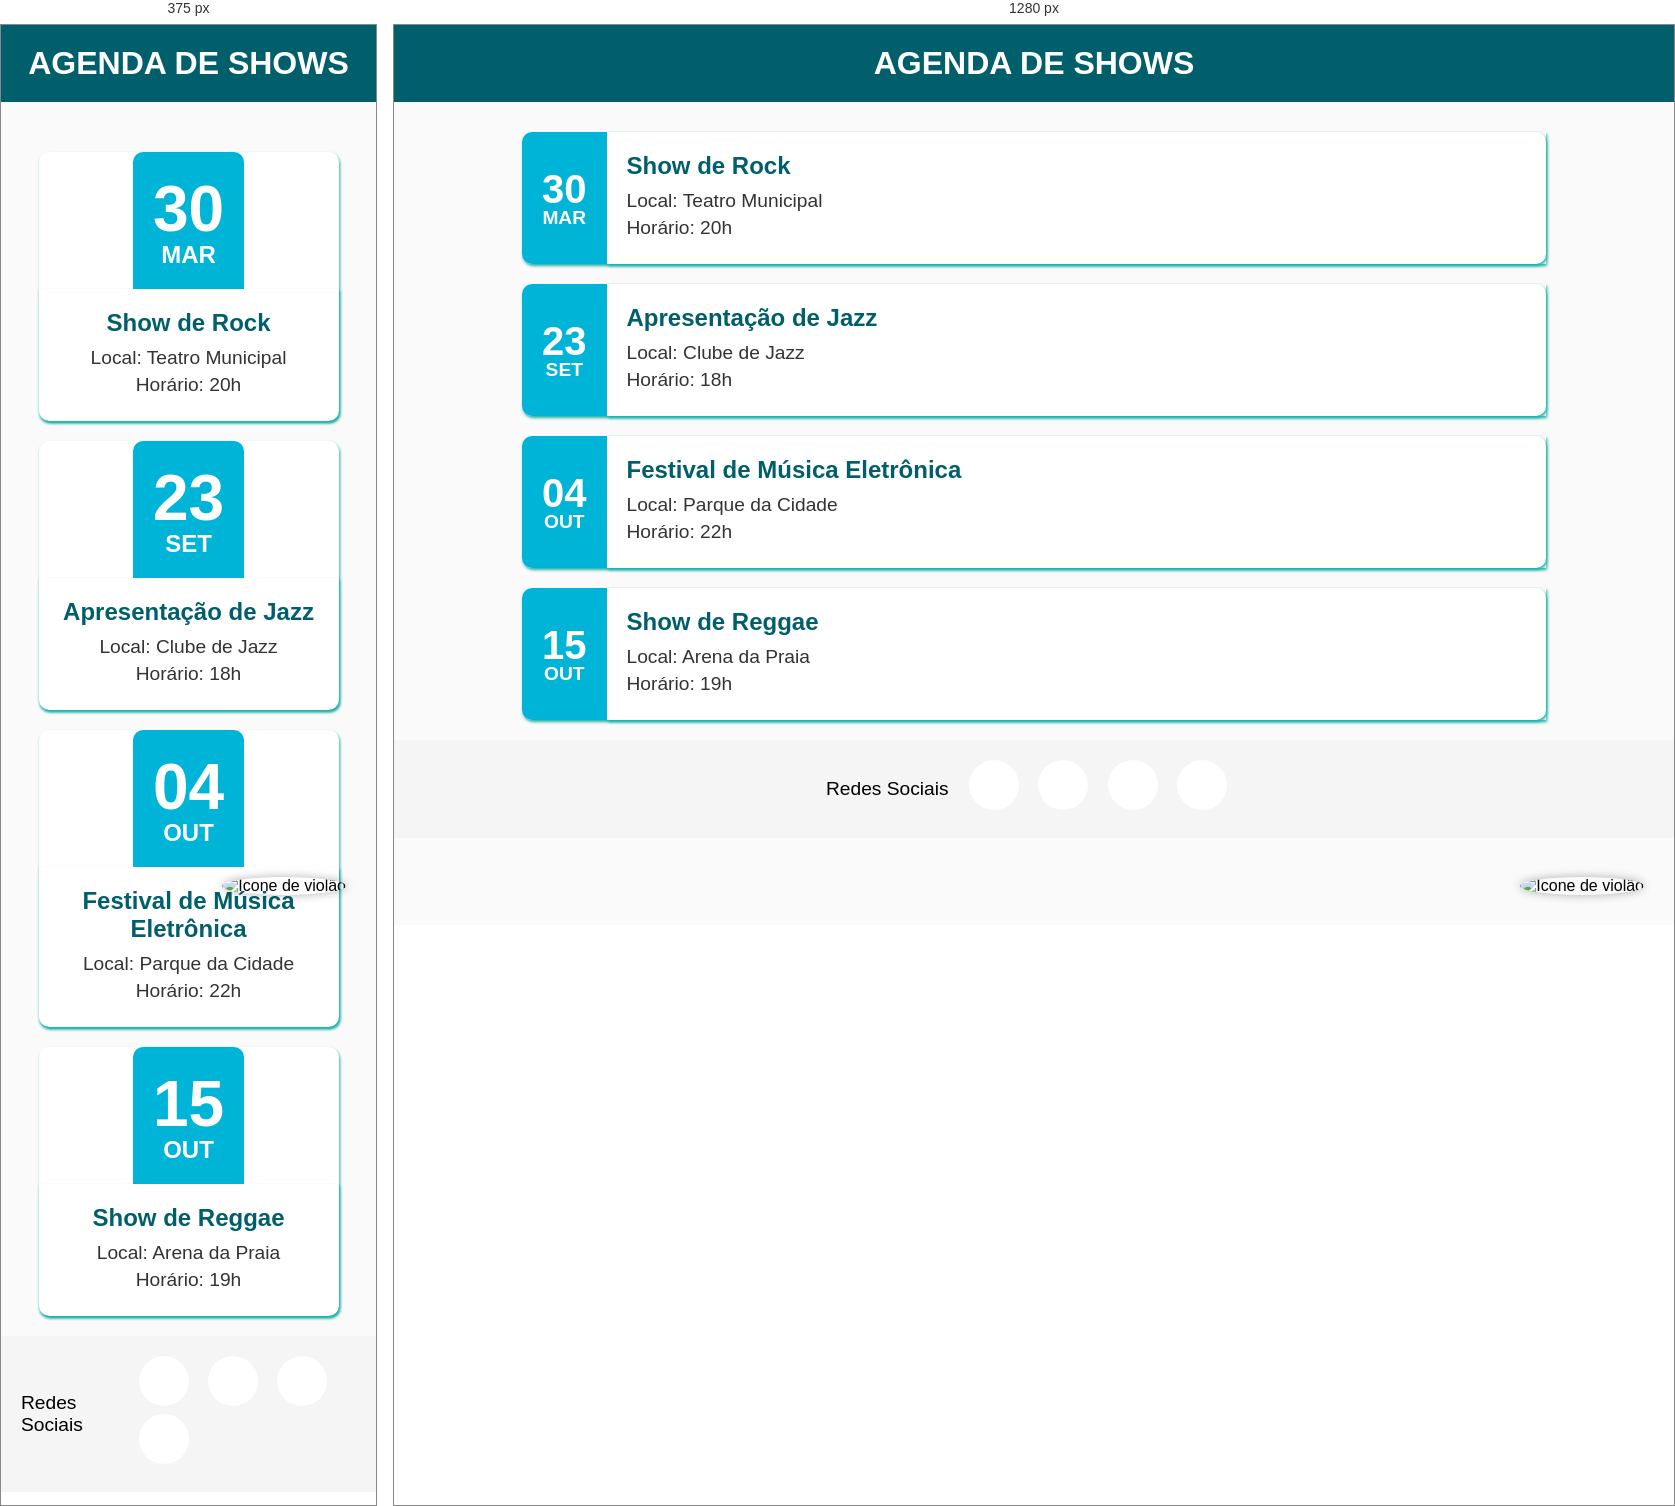
Rendered at 375 px and 1280 px, left to right.

<!-- file: index.html -->
<!DOCTYPE html>
<html>
<head>
	<meta charset="UTF-8">
	<title>Agenda de Shows</title>
	<link rel="stylesheet" href="style.css">
    <link rel="stylesheet" href="https://cdn.boxicons.com/boxicons/2.0.7/boxicons.min.css">
    <link rel="shortcut icon" href="https://cdn-icons-png.flaticon.com/512/217/217888.png" type="image/x-icon">
    <link rel="stylesheet" href="https://cdnjs.cloudflare.com/ajax/libs/font-awesome/5.15.3/css/all.min.css">
    <link rel="stylesheet" href="https://cdnjs.cloudflare.com/ajax/libs/font-awesome/5.15.4/css/all.min.css" integrity="sha512-hBn6DtT+F+M8jJWRO1vHY1LR/9j+6H8h6W/3vq7sPQJrfu0+Vd4v4u4X9T9fhA1J7VJR+TJcxS6zJxgCkYFwA==" crossorigin="anonymous" referrerpolicy="no-referrer" />

</head>
<body>
    <div class="floating-icons">
        <img src="https://img.icons8.com/color/512/guitar.png" alt="Ícone de violão">
     
      </div>
      
   
	<header>
		<h1>Agenda de Shows</h1>
       
	</header>
	<main>
		<div class="event">
			<div class="date">
				<h2>30</h2>
				<p>MAR</p>
			</div>
			<div class="details">
				<h3>Show de Rock</h3>
				<p>Local: Teatro Municipal</p>
				<p>Horário: 20h</p>
			</div>
		</div>
		<div class="event">
			<div class="date">
				<h2>23</h2>
				<p>SET</p>
			</div>
			<div class="details">
				<h3>Apresentação de Jazz</h3>
				<p>Local: Clube de Jazz</p>
				<p>Horário: 18h</p>
			</div>
		</div>
		<div class="event">
			<div class="date">
				<h2>04</h2>
				<p>OUT</p>
			</div>
			<div class="details">
				<h3>Festival de Música Eletrônica</h3>
				<p>Local: Parque da Cidade</p>
				<p>Horário: 22h</p>
			</div>
		</div>
		<div class="event">
			<div class="date">
				<h2>15</h2>
				<p>OUT</p>
			</div>
			<div class="details">
				<h3>Show de Reggae</h3>
				<p>Local: Arena da Praia</p>
				<p>Horário: 19h</p>
			</div>
		</div>
        

	</main>

    <footer>
        <p><span>Redes Sociais</span>
        <div class="social-icons">
          <a href="#"><i class="fab fa-instagram"></i></a>
          <a href="#"><i class="fab fa-whatsapp"></i></a>
          <a href="#"><i class="far fa-envelope"></i></a>
          <a href="#"><i class="fab fa-facebook"></i></a>
        </div>
      </footer>
      
      <script src="https://unpkg.com/boxicons@2.1.4/dist/boxicons.js"></script>      
	<script src="script.js"></script>
</body>
</html>


/* @media block from style.css */
@media (max-width: 768px) {
    main {
      margin-top: 50px;
    }
    
    .event {
      flex-direction: column;
      align-items: center;
      text-align: center;
    }
    
    .date {
      border-radius: 10px 10px 0 0;
    }
    
    .date h2 {
      font-size: 4em;
    }
    
    .date p {
      font-size: 1.5em;
    }
    
    .details {
      border-radius: 0 0 10px 10px;
    }
  }